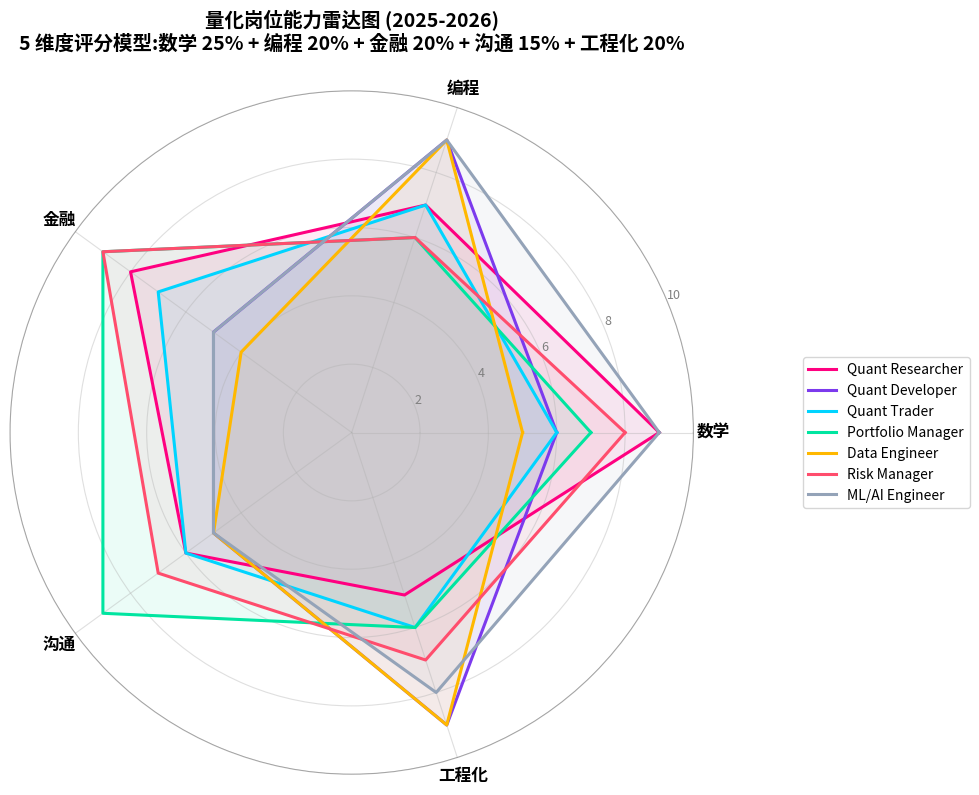

Write Python code to recreate this figure.
# @quantlab/output: 1.6-career-radar
# 1.6-career-radar.py
# 量化岗位能力雷达图 (2025-2026)
# 5 维度评分模型:数学 25% + 编程 20% + 金融 20% + 沟通 15% + 工程化 20%

import matplotlib.pyplot as plt
import numpy as np

# 5 个评估维度
categories = ['数学', '编程', '金融', '沟通', '工程化']
N = len(categories)

# 各岗位在 5 个维度的评分 (1-10)
# 数据来源:综合 2024-2026 头部机构公开 JD 与行业调研
roles = {
    'Quant Researcher':  [9, 7, 8, 6, 5],
    'Quant Developer':   [6, 9, 5, 5, 9],
    'Quant Trader':      [6, 7, 7, 6, 6],
    'Portfolio Manager': [7, 6, 9, 9, 6],
    'Data Engineer':     [5, 9, 4, 5, 9],
    'Risk Manager':      [8, 6, 9, 7, 7],
    'ML/AI Engineer':    [9, 9, 5, 5, 8],
}

# 计算每个角色的角度
angles = [n / float(N) * 2 * np.pi for n in range(N)]
angles += angles[:1]  # 闭合

fig, ax = plt.subplots(figsize=(10, 10), subplot_kw=dict(polar=True))

# 颜色配置(7 岗位使用对比鲜明的调色板)
colors = ['#FF0080', '#7C3AED', '#00D4FF', '#00E5A0',
          '#FFB800', '#FF4D6D', '#94A3B8']

for idx, (role, values) in enumerate(roles.items()):
    values_closed = values + values[:1]
    ax.plot(angles, values_closed, linewidth=2.2,
            label=role, color=colors[idx])
    ax.fill(angles, values_closed, alpha=0.08, color=colors[idx])

# 雷达图样式
ax.set_xticks(angles[:-1])
ax.set_xticklabels(categories, fontsize=12, fontweight='bold')
ax.set_ylim(0, 10)
ax.set_yticks([2, 4, 6, 8, 10])
ax.set_yticklabels(['2', '4', '6', '8', '10'], fontsize=9, color='gray')
ax.grid(True, alpha=0.4)
ax.spines['polar'].set_alpha(0.3)

ax.set_title('量化岗位能力雷达图 (2025-2026)\n'
             '5 维度评分模型:数学 25% + 编程 20% + 金融 20% + 沟通 15% + 工程化 20%',
             fontsize=14, fontweight='bold', pad=30)

# 图例放在右侧
ax.legend(loc='center left', bbox_to_anchor=(1.15, 0.5),
          fontsize=10, frameon=True)

plt.tight_layout()
plt.show()

# 控制台输出加权典型分
print('=' * 60)
print('岗位加权典型分 (数学 25% + 编程 20% + 金融 20% + 沟通 15% + 工程化 20%)')
print('=' * 60)
weights = [0.25, 0.20, 0.20, 0.15, 0.20]
for role, scores in roles.items():
    weighted = sum(s * w for s, w in zip(scores, weights))
    print(f'{role:<22} 加权分: {weighted:.2f}')
